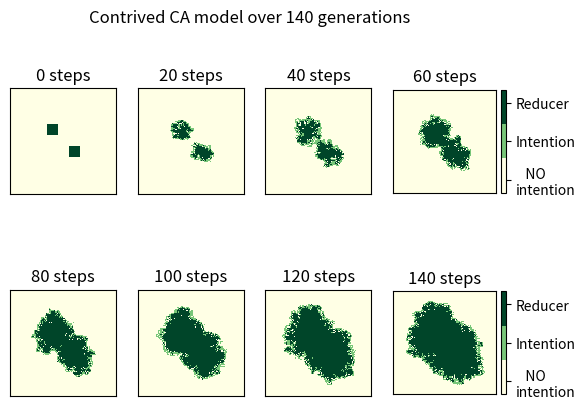

Source code (Python):
import numpy as np
import matplotlib
import matplotlib.pyplot as plt
from mpl_toolkits.axes_grid1 import make_axes_locatable

# probabilities must be constrained to [0,1] so we use the a transform
# e.g.:
#
#    Pr(0 to 1 change | n strong ties to reducers) =
#
#             1-exp(-np)
#
#    Note that at n=0, dPr/dn = p as required

def run_model(n_rows, n_cols,
              p,q,r,
              weak_strong_ratio,
              n_timesteps,
              return_history=False,
              history_stride=1):

    # Create grid on which CA works
    x_grid, y_grid = np.mgrid[0:1:n_rows*1j, 0:1:n_cols*1j]

    # Y is the response variable i.e. the stage of change category
    # 0 : NO intention (to reduce)
    # 1 : Intention
    # 2 : Reducer
    M = n_rows*n_cols
    Y = np.zeros(M, dtype=int)

    # Build an array showing which peers are strong and which are weak ties
    peers_strong = np.zeros((M,4),dtype=int)
    peers_weak   = np.zeros((M,4),dtype=int)
    idxs = np.arange(M, dtype=int)
    row_idxs = np.arange(n_rows, dtype=int)
    col_idxs = np.arange(n_cols, dtype=int)
    idxs.shape = (n_rows, n_cols)
    peers_strong[:,0] = idxs[:,(col_idxs + 1) % n_cols].flatten()
    peers_strong[:,1] = idxs[:,(col_idxs - 1) % n_cols].flatten()
    peers_strong[:,2] = idxs[(row_idxs + 1) % n_rows,:].flatten()
    peers_strong[:,3] = idxs[(row_idxs - 1) % n_rows,:].flatten()
    peers_weak[:,0] = idxs[(row_idxs-1)%n_rows][:,(col_idxs-1)%n_cols].flatten()
    peers_weak[:,1] = idxs[(row_idxs-1)%n_rows][:,(col_idxs+1)%n_cols].flatten()
    peers_weak[:,2] = idxs[(row_idxs+1)%n_rows][:,(col_idxs-1)%n_cols].flatten()
    peers_weak[:,3] = idxs[(row_idxs+1)%n_rows][:,(col_idxs+1)%n_cols].flatten()

    Y[idxs[35:45][:,35:45].flatten()] = 2
    Y[idxs[55:65][:,55:65].flatten()] = 2
    if return_history:
        results = [np.reshape(Y.copy(),(n_rows,n_cols))]

    # The main loop:
    # every time step update X and then update Y then update plot
    for tstep in range(n_timesteps):

        n_reducer_strong_ties = (Y[peers_strong] == 2).sum(axis=1)
        n_reducer_weak_ties   = (Y[peers_weak] == 2).sum(axis=1)
        n_reducer_effective_strong = \
            n_reducer_strong_ties + \
            n_reducer_weak_ties * weak_strong_ratio

        n_non_reducer_strong_ties = (Y[peers_strong] < 2).sum(axis=1)
        n_non_reducer_weak_ties   = (Y[peers_weak] < 2).sum(axis=1)
        n_non_reducer_effective_strong = \
            n_non_reducer_strong_ties + \
            n_non_reducer_weak_ties * weak_strong_ratio
        
        # P, Q, and R are the probabilities for transition 0->1, 1->2, and 2->0
        # respectively, taking into account number of peers
        P = 1 - np.exp(-n_reducer_effective_strong * p)
        Q = 1 - np.exp(-n_reducer_effective_strong * q)
        R = 1 - np.exp(-n_non_reducer_effective_strong * r)
    
        # Update diet categories Y

        # Changes from 0 to 1 (NO intention to Intention)
        idxs = (Y == 0).nonzero()[0]
        do_change = np.random.binomial(1,P[idxs])
        idxs = idxs[do_change == 1]
        Y[idxs] = 1

        # Changes from 1 to 2 (Intention to Reducer)
        idxs = (Y == 1).nonzero()[0]
        do_change = np.random.binomial(1,Q[idxs])
        idxs = idxs[do_change == 1]
        Y[idxs] = 2

        # Changes from 2 to 0 (relapse: Reducer to NO intention)
        idxs = (Y == 2).nonzero()[0]
        do_change = np.random.binomial(1,R[idxs])
        idxs = idxs[do_change == 1]
        Y[idxs] = 0
        
        if return_history and (tstep + 1) % history_stride == 0:
            results.append(np.reshape(Y.copy(),(n_rows,n_cols)))

    # return the stuff
    Y.shape = (n_rows, n_cols)
    return results if return_history else Y


if __name__ == '__main__':

    plt.ion()

    stride = 20
    n_timesteps = 160
    n_figures = 8
    results = run_model(n_rows=100,n_cols=100,
                        p=0.5, q=0.1, r=0.05, weak_strong_ratio=.99,
                        n_timesteps=n_timesteps,
                        return_history=True, history_stride=stride)

    fig, axes = plt.subplots(nrows=2,ncols=4,
                             gridspec_kw={'width_ratios':[1,1,1,1.065]})
    plt.suptitle(f'Contrived CA model over {(n_figures-1)*stride}'
                 ' generations\n\n')
    
    for i in range(n_figures):

        n_timesteps = stride*i
        Y = results[i]
        
        cmap = matplotlib.cm.get_cmap("YlGn", 3)
        plt.sca(axes[i//4][i%4])
        im = plt.imshow(Y, cmap=cmap, interpolation='nearest')
        plt.xticks([])
        plt.yticks([])
        plt.title(f"{n_timesteps} steps")
        if i%4 == 3:
            divider = make_axes_locatable(plt.gca())
            cax = divider.append_axes("right", size="5%", pad=0.05)
            cb = plt.colorbar(im, cax=cax, ticks=[.25,1,1.75])
            cb.ax.set_yticklabels(['   NO\nintention','Intention','Reducer'])
